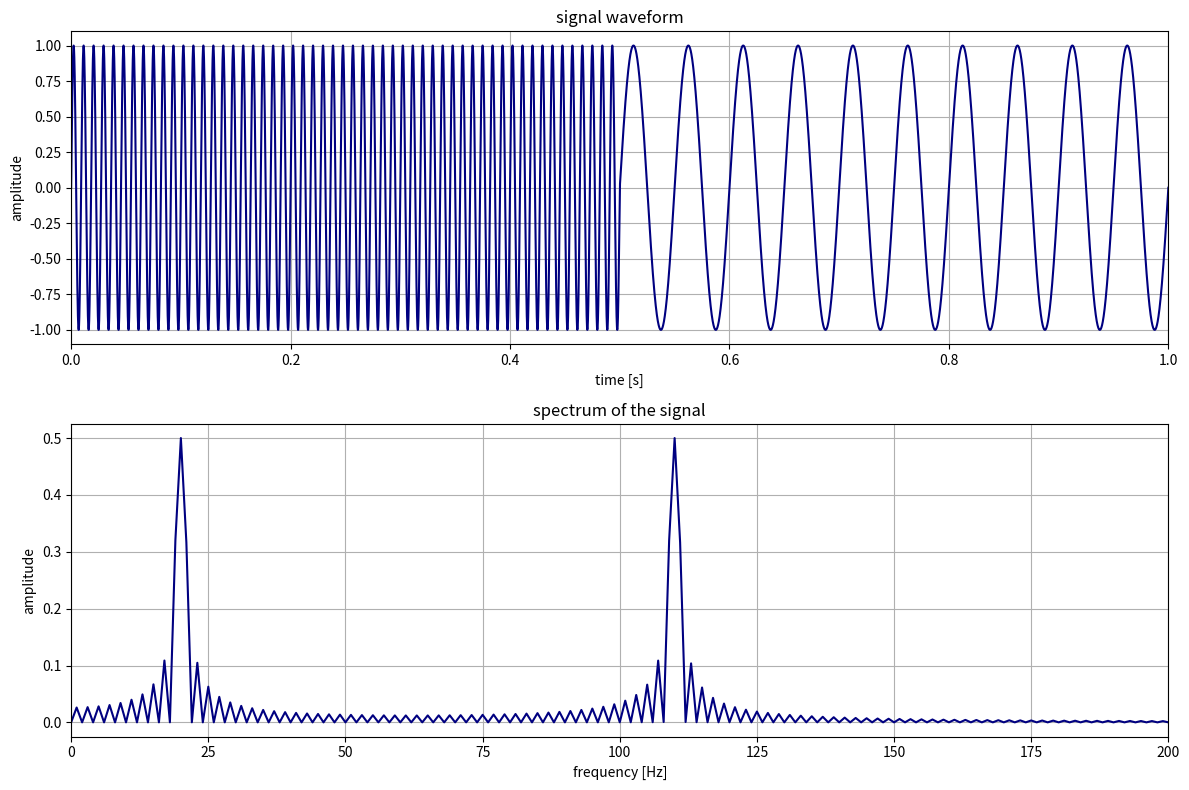

The matplotlib source for this figure: (Note: this script raises an exception after producing the figure.)
import sys
sys.path.append('')
import numpy as np
import matplotlib.pyplot as plt
from scipy.fft import fft, fftfreq

sampling_rate = 44100
duration = 1
f1 = 110
f2 = 20

t = np.linspace(0, duration, int(sampling_rate * duration))

signal = np.where(t < duration / 2, np.sin(2 * np.pi * f1 * t), np.sin(2 * np.pi * f2 * t))

N = len(signal)
yf = fft(signal)
xf = fftfreq(N, 1 / sampling_rate)

fig, (ax1, ax2) = plt.subplots(2, 1, figsize=(12, 8))

ax1.plot(t, signal, color='navy')
ax1.set_title('signal waveform')
ax1.set_xlabel('time [s]')
ax1.set_ylabel('amplitude')
ax1.grid(True)
ax1.set_xlim(0, 1)

ax2.plot(xf[:N // 2], 2.0 / N * np.abs(yf[:N // 2]), color='navy')
ax2.set_title('spectrum of the signal')
ax2.set_xlabel('frequency [Hz]')
ax2.set_ylabel('amplitude')
ax2.set_xlim(0, 200)
ax2.grid(True)

plt.tight_layout()
plt.savefig('figure_plots/sin_2_freq_with_spectrum.png')
plt.close()
